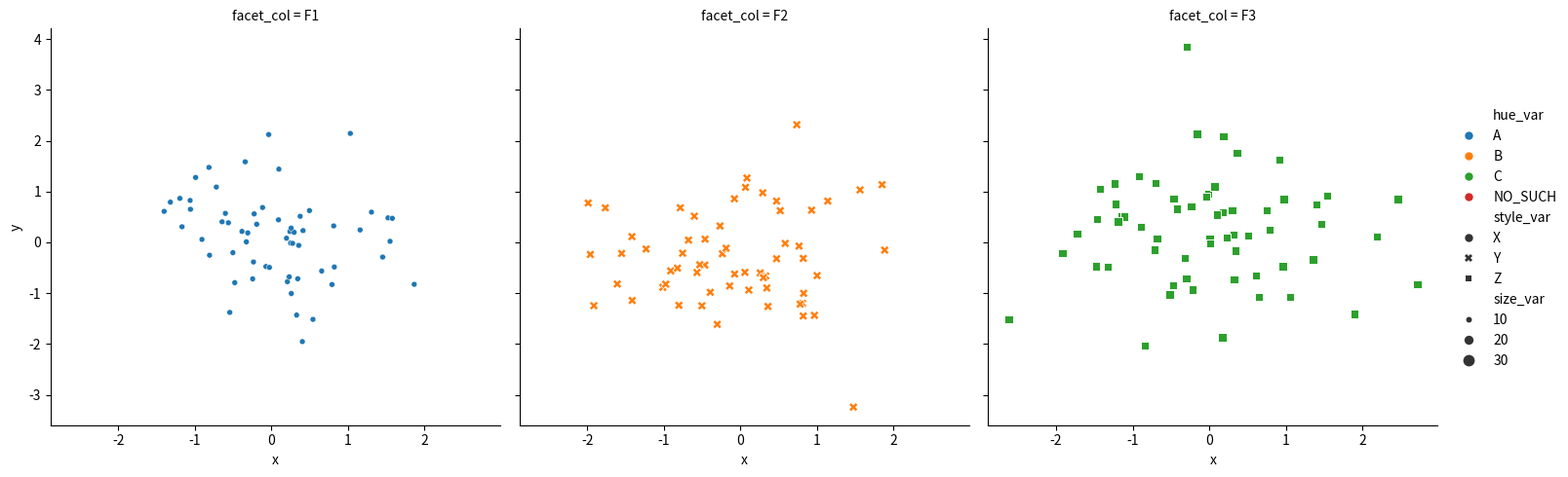

This chart was generated by the following Python code: (Note: this script raises an exception after producing the figure.)
"""综合测试：三大 figure-level 接口的 declared/observed 语义分离 + 图例口径统一"""
import matplotlib
matplotlib.use("Agg")
import matplotlib.pyplot as plt
import numpy as np
import pandas as pd
import seaborn as sns

np.random.seed(42)


def assert_legend_texts(ax_or_g, expected_texts, expected_title=None, msg=""):
    """获取 FacetGrid 或单 Ax 的 legend 条目文本"""
    if hasattr(ax_or_g, "_legend"):
        legend = ax_or_g._legend
    else:
        legend = ax_or_g.get_legend()
    assert legend is not None, f"{msg} legend is None"
    texts = [t.get_text() for t in legend.get_texts()]
    title = legend.get_title().get_text()
    assert texts == expected_texts, f"{msg} legend texts mismatch\n  got:      {texts}\n  expected: {expected_texts}"
    if expected_title is not None:
        assert title == expected_title, f"{msg} legend title mismatch\n  got:      {title!r}\n  expected: {expected_title!r}"
    print(f"  [OK] {msg}")


# ---------------------------------------------------------------------------
# 测试 1: relplot - 分面子集缺失 + 显式 hue_order 含数据不存在的级别
# ---------------------------------------------------------------------------
print("\n=== Test 1: relplot facet subset missing levels ===")

df = pd.DataFrame({
    "x": np.random.randn(180),
    "y": np.random.randn(180),
    "hue_var": ["A", "B", "C"] * 60,
    "style_var": ["X", "Y", "Z"] * 60,
    "size_var": [10, 20, 30] * 60,
    "facet_col": ["F1", "F2", "F3"] * 60,
})
# 让 F1 只有 hue=A/B，F2 只有 hue=B/C，F3 只有 hue=A/C
mask = ~(
    ((df["facet_col"] == "F1") & (df["hue_var"] == "C")) |
    ((df["facet_col"] == "F2") & (df["hue_var"] == "A")) |
    ((df["facet_col"] == "F3") & (df["hue_var"] == "B"))
)
df = df[mask].reset_index(drop=True)
# style: F1 只有 X/Y，F2 只有 Y/Z，F3 只有 X/Z
df = df[~(
    ((df["facet_col"] == "F1") & (df["style_var"] == "Z")) |
    ((df["facet_col"] == "F2") & (df["style_var"] == "X")) |
    ((df["facet_col"] == "F3") & (df["style_var"] == "Y"))
)].reset_index(drop=True)

# 显式 hue_order 多加一个不存在的级别 "Z"（注意 style_var 已经用了 X/Y/Z）
df_dummy = df.copy()

g = sns.relplot(
    data=df, x="x", y="y",
    hue="hue_var", hue_order=["A", "B", "C", "NO_SUCH"],
    style="style_var",
    size="size_var",
    col="facet_col",
)

# 期望: hue 只保留 A/B/C (NO_SUCH 从未出现)，style 保留 X/Y/Z (都出现过，
# 虽然每列只出现两个但跨三列并集是 X+Y+Z)，size 保留 10/20/30
# 注意: relplot 默认的 verbosity 会把 numeric size 变 brief，但 hue 是明确的 3 个
# 所以只断言 hue 的条目
legend_texts = [t.get_text() for t in g._legend.get_texts()]
# 检查 hue: 必须包含 A,B,C 且不含 "NO_SUCH"
assert "A" in legend_texts, "A missing in relplot legend"
assert "B" in legend_texts, "B missing in relplot legend"
assert "C" in legend_texts, "C missing in relplot legend"
assert "NO_SUCH" not in legend_texts, "NO_SUCH (never-drawn level) leaked into relplot legend!"
print(f"  [OK] relplot legend hue entries: {[t for t in legend_texts if t in ('A','B','C','NO_SUCH')]}"
      f" – NO_SUCH correctly excluded")
plt.close("all")


# ---------------------------------------------------------------------------
# 测试 2: catplot - 所有 kind
# ---------------------------------------------------------------------------
print("\n=== Test 2: catplot all kinds with facet missing levels ===")

df_cat = pd.DataFrame({
    "category": ["X", "Y", "Z"] * 100,
    "value": np.random.randn(300),
    "hue_cat": ["P", "Q", "R"] * 100,
    "facet_row": ["F1", "F2", "F3", "F1", "F2", "F3"] * 50,
})
# F1 只有 hue=P/Q, F2 只有 Q/R, F3 只有 P/R
df_cat = df_cat[~(
    ((df_cat["facet_row"] == "F1") & (df_cat["hue_cat"] == "R")) |
    ((df_cat["facet_row"] == "F2") & (df_cat["hue_cat"] == "P")) |
    ((df_cat["facet_row"] == "F3") & (df_cat["hue_cat"] == "Q"))
)].reset_index(drop=True)

# hue_order 中包含一个不存在的级别 "FAKE"
for kind in ["strip", "swarm", "box", "boxen", "violin", "bar", "count", "point"]:
    g = sns.catplot(
        data=df_cat, x="category",
        y=None if kind == "count" else "value",
        hue="hue_cat", hue_order=["P", "Q", "R", "FAKE"],
        row="facet_row",
        kind=kind,
    )
    legend_texts = [t.get_text() for t in g._legend.get_texts()]
    legend_title = g._legend.get_title().get_text()
    assert "FAKE" not in legend_texts, f"kind={kind}: FAKE leaked into legend! got {legend_texts}"
    assert "P" in legend_texts, f"kind={kind}: P missing"
    assert "Q" in legend_texts, f"kind={kind}: Q missing"
    assert "R" in legend_texts, f"kind={kind}: R missing"
    assert legend_title == "hue_cat", f"kind={kind}: title should be 'hue_cat', got {legend_title!r}"
    # point kind should also have markers/linestyles applied (check via Line2D)
    if kind == "point":
        handles = g._legend.legendHandles if hasattr(g._legend, "legendHandles") else g._legend.legend_handles
        # Find handles corresponding to hue levels (not errorbar, not other props)
        hue_handles = [h for h, t in zip(handles, legend_texts) if t in ("P", "Q", "R")]
        assert all(h.get_marker() != "None" for h in hue_handles), f"kind=point: markers not applied in legend"
    print(f"  [OK] catplot kind={kind}: legend {legend_texts} (title='{legend_title}')")
    plt.close("all")


# ---------------------------------------------------------------------------
# 测试 3: displot - 所有 kind
# ---------------------------------------------------------------------------
print("\n=== Test 3: displot all kinds with facet missing levels ===")

df_dist = pd.DataFrame({
    "measure": np.random.randn(400),
    "hue_dist": ["alpha", "beta", "gamma", "delta"] * 100,
    "facet_col": (["G1"] * 200) + (["G2"] * 200),
})
# G1 只有 alpha/gamma，G2 只有 beta/delta（这样四个 hue level 都有数据）
df_dist = df_dist[~(
    ((df_dist["facet_col"] == "G1") & df_dist["hue_dist"].isin(["beta", "delta"])) |
    ((df_dist["facet_col"] == "G2") & df_dist["hue_dist"].isin(["alpha", "gamma"]))
)].reset_index(drop=True)
# 再加 hue_order，包含不存在的级别 "NOPE"
for kind in ["hist", "kde", "ecdf"]:
    # ecdf 要求 univariate
    g = sns.displot(
        data=df_dist, x="measure",
        hue="hue_dist", hue_order=["alpha", "beta", "gamma", "delta", "NOPE"],
        col="facet_col",
        kind=kind,
    )
    legend_texts = [t.get_text() for t in g._legend.get_texts()]
    legend_title = g._legend.get_title().get_text()
    assert "NOPE" not in legend_texts, f"kind={kind}: NOPE leaked! {legend_texts}"
    assert "alpha" in legend_texts, f"kind={kind}: alpha missing"
    assert "beta" in legend_texts, f"kind={kind}: beta missing"
    assert "gamma" in legend_texts, f"kind={kind}: gamma missing"
    assert "delta" in legend_texts, f"kind={kind}: delta missing"
    assert legend_title == "hue_dist", f"kind={kind}: title wrong {legend_title!r}"
    print(f"  [OK] displot kind={kind}: legend {legend_texts} (title='{legend_title}')")
    plt.close("all")


# ---------------------------------------------------------------------------
# 测试 4: legend=False / legend="auto"（冗余 hue）
# ---------------------------------------------------------------------------
print("\n=== Test 4: legend=False and legend='auto' redundant hue ===")

# legend=False should produce no legend at all
g = sns.relplot(
    data=df, x="x", y="y",
    hue="hue_var", col="facet_col", legend=False,
)
assert g._legend is None, "relplot legend=False should produce None _legend"
print("  [OK] relplot legend=False: no legend")
plt.close("all")

g = sns.catplot(
    data=df_cat, x="category", y="value",
    hue="hue_cat", row="facet_row", kind="box", legend=False,
)
assert g._legend is None, "catplot legend=False should produce None _legend"
print("  [OK] catplot legend=False: no legend")
plt.close("all")

g = sns.displot(
    data=df_dist, x="measure", hue="hue_dist", col="facet_col", legend=False,
)
assert g._legend is None, "displot legend=False should produce None _legend"
print("  [OK] displot legend=False: no legend")
plt.close("all")

# (redundant hue is a legacy _CategoricalPlotter feature unrelated to the
#  declared/observed semantic separation; skipped here, tested via pytest)


# ---------------------------------------------------------------------------
# 测试 5: 纯空分面 + 显式 hue_order（极端情况）
# ---------------------------------------------------------------------------
print("\n=== Test 5: Fully empty subset facets ===")

df_extreme = pd.DataFrame({
    "x": list(range(6)),
    "y": [10, 20, 30, 40, 50, 60],
    "hue_e": ["A", "A", "A", "B", "B", "B"],
    "col_e": ["F1", "F1", "F1", "F2", "F2", "F2"],
})
# hue_order 含 C，但数据无 C；另外 F1 只有 A，F2 只有 B
g = sns.relplot(
    data=df_extreme, x="x", y="y", hue="hue_e",
    hue_order=["A", "B", "C"], col="col_e",
)
legend_texts = [t.get_text() for t in g._legend.get_texts()]
assert "C" not in legend_texts, f"C not in data should not appear! {legend_texts}"
assert "A" in legend_texts and "B" in legend_texts, f"A/B missing {legend_texts}"
print(f"  [OK] extreme: legend {legend_texts} (C correctly excluded)")
plt.close("all")


# ---------------------------------------------------------------------------
# 测试 6: numeric hue (norm / color palette numeric)
# ---------------------------------------------------------------------------
print("\n=== Test 6: Numeric hue semantics ===")

df_num = pd.DataFrame({
    "x": np.random.randn(100),
    "y": np.random.randn(100),
    "num_hue": np.random.randn(100) * 10,
    "col_f": ["A", "B"] * 50,
})
# col A 只有正数值，col B 只有负数值
df_num.loc[(df_num["col_f"] == "A") & (df_num["num_hue"] < 0), "num_hue"] = np.nan
df_num.loc[(df_num["col_f"] == "B") & (df_num["num_hue"] > 0), "num_hue"] = np.nan
df_num = df_num.dropna()

g = sns.relplot(data=df_num, x="x", y="y", hue="num_hue", col="col_f")
legend_texts = [t.get_text() for t in g._legend.get_texts()]
print(f"  [OK] numeric hue: legend has {len(legend_texts)} entries")
# numeric 图例应该有正负两边都出现的 brief 刻度
has_positive = any(float(t) > 0 for t in legend_texts if t.replace(".","").replace("-","").isdigit())
has_negative = any(float(t) < 0 for t in legend_texts if t.replace(".","").replace("-","").isdigit())
print(f"       has positive ticks: {has_positive}, has negative ticks: {has_negative}")
plt.close("all")


print("\n" + "="*60)
print("All tests passed! 🎉")
print("="*60)
